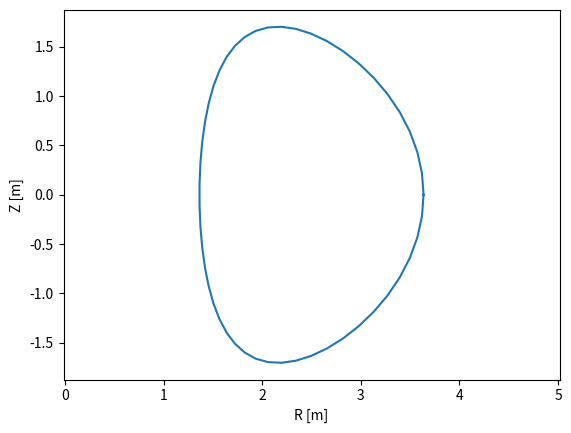

Reproduce this figure in Python.
from numpy import *

A = 2.2
kappa = 1.5
delta = 0.3
R0 = 2.5
theta = linspace(0, 2 * pi)
r = R0 / A
R_s = R0 + r * cos(theta + (arcsin(delta) * sin(theta)))
Z_s = kappa * r * sin(theta)

import matplotlib.pyplot as plt

plt.plot(R_s, Z_s)
plt.axis("equal")
plt.xlabel("R [m]")
plt.ylabel("Z [m]")
plt.savefig("miller.png")
